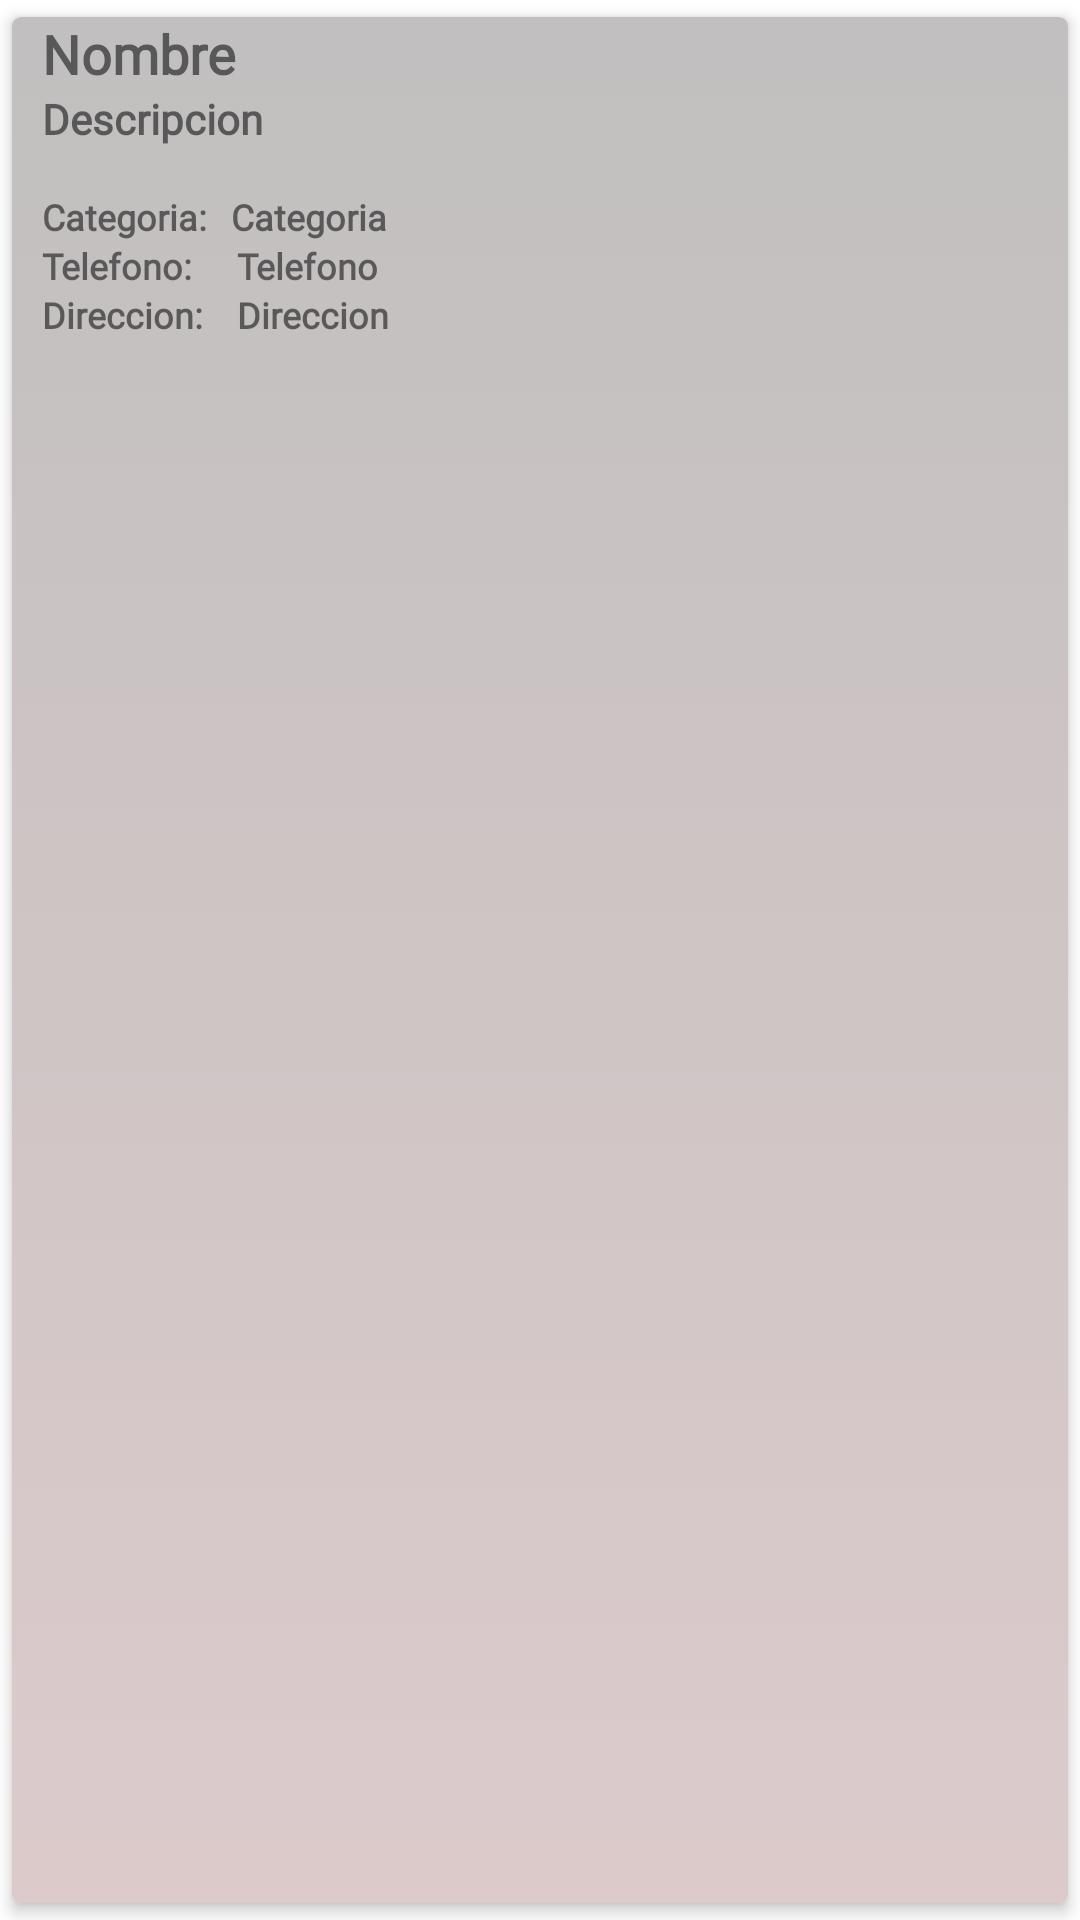

Android layout source for this screen:
<!-- AndroidManifest.xml: application theme Theme.SplashScreenApp -->
<!-- res/layout/custom_emprendimientos.xml -->
<?xml version="1.0" encoding="utf-8"?>
<androidx.cardview.widget.CardView
    xmlns:android="http://schemas.android.com/apk/res/android"
    android:layout_width="wrap_content"
    android:layout_height="wrap_content"
    xmlns:app="http://schemas.android.com/apk/res-auto"
    app:cardCornerRadius="3dp"
    app:cardElevation="3dp"
    app:cardUseCompatPadding="true">

    <RelativeLayout
        android:layout_width="399dp"
        android:layout_height="match_parent"
        android:background="@drawable/boton_superior">




        <TextView
            android:id="@+id/txtNombre"
            android:layout_width="wrap_content"
            android:layout_height="wrap_content"
            android:layout_marginStart="10dp"
            android:layout_marginLeft="10dp"

            android:text="Nombre"
            android:textSize="18sp"
            android:textStyle="bold"
            android:fontFamily="@font/bold"/>


        <TextView
            android:id="@+id/txtDescripcion"
            android:layout_width="wrap_content"
            android:layout_height="wrap_content"
            android:layout_marginStart="10dp"
            android:layout_marginLeft="10dp"
            android:text="@string/descripcion"
            android:textSize="14sp"
            android:textStyle="bold"
            android:layout_below="@+id/txtNombre"
            android:fontFamily="@font/light_italic"/>


        <TextView
            android:id="@+id/Categoriia"
            android:layout_width="wrap_content"
            android:layout_height="wrap_content"
            android:layout_marginStart="10dp"
            android:layout_marginLeft="10dp"
            android:layout_marginTop="15dp"
            android:text="Categoria:"
            android:textSize="12sp"
            android:textStyle="bold"
            android:layout_below="@+id/txtDescripcion"
            android:fontFamily="@font/light_italic"/>

        <TextView
            android:id="@+id/txtCategoria"
            android:layout_width="wrap_content"
            android:layout_height="wrap_content"
            android:layout_marginTop="15dp"
            android:layout_marginStart="8dp"
            android:layout_below="@+id/txtDescripcion"
            android:layout_marginLeft="8dp"
            android:layout_toEndOf="@+id/Categoriia"
            android:layout_toRightOf="@+id/Categoriia"
            android:text="@string/Categoria"
            android:textSize="12sp"
            android:textStyle="bold"
            android:fontFamily="@font/regular"/>


        <TextView
            android:id="@+id/Telefono"
            android:layout_width="wrap_content"
            android:layout_height="wrap_content"
            android:layout_marginStart="10dp"
            android:layout_marginLeft="10dp"
            android:text="Telefono:"
            android:textSize="12sp"
            android:textStyle="bold"
            android:layout_below="@+id/Categoriia"
            android:fontFamily="@font/light_italic"/>

        <TextView
            android:id="@+id/txtTelefono"
            android:layout_width="wrap_content"
            android:layout_height="wrap_content"
            android:layout_marginStart="10dp"
            android:layout_below="@+id/txtCategoria"
            android:layout_marginLeft="10dp"
            android:layout_toEndOf="@+id/Categoriia"
            android:layout_toRightOf="@+id/Categoriia"
            android:text="@string/Telefono"
            android:textSize="12sp"
            android:textStyle="bold"
            android:fontFamily="@font/regular"/>


        <TextView
            android:id="@+id/Direccion"
            android:layout_width="wrap_content"
            android:layout_height="wrap_content"
            android:layout_marginStart="10dp"
            android:layout_marginLeft="10dp"
            android:text="Direccion:"
            android:textSize="12sp"
            android:textStyle="bold"
            android:layout_below="@+id/Telefono"
            android:fontFamily="@font/light_italic"/>

        <TextView
            android:id="@+id/txtDireccion"
            android:layout_width="wrap_content"
            android:layout_height="wrap_content"
            android:layout_marginStart="10dp"
            android:layout_below="@+id/txtTelefono"
            android:layout_marginLeft="10dp"
            android:layout_toEndOf="@+id/Categoriia"
            android:layout_toRightOf="@+id/Categoriia"
            android:text="@string/Direccion"
            android:textSize="12sp"
            android:textStyle="bold"
            android:fontFamily="@font/regular"/>


    </RelativeLayout>

</androidx.cardview.widget.CardView>
<!-- resources referenced by this layout -->
<resources>
  <!-- drawable boton_superior (drawable) -->
  <?xml version="1.0" encoding="utf-8"?>
  <selector xmlns:android="http://schemas.android.com/apk/res/android">
  <item>
      <shape android:shape="rectangle">
          <gradient android:startColor="#C1BFBF" android:endColor="#B7CFB6B7" android:angle="270"/>
  
          <corners android:bottomLeftRadius="0dp" android:bottomRightRadius="0dp"/>
  
      </shape>
  </item>
  </selector>
  <string name="Categoria">Categoria</string>
  <string name="Direccion">Direccion</string>
  <string name="Telefono">Telefono</string>
  <string name="descripcion">Descripcion</string>
  <style name="Theme.SplashScreenApp" parent="Theme.MaterialComponents.DayNight.DarkActionBar">
          
          <item name="colorPrimary">@color/purple_500</item>
          <item name="colorPrimaryVariant">@color/purple_700</item>
          <item name="colorOnPrimary">#0C0C0C</item>
          
          <item name="colorSecondary">@color/teal_200</item>
          <item name="colorSecondaryVariant">@color/teal_700</item>
          <item name="colorOnSecondary">@color/black</item>
          
          <item name="android:statusBarColor" tools:targetApi="l">?attr/colorPrimaryVariant</item>
          
      </style>
  <color name="purple_500">#80000000</color> Botones y texto
  <color name="purple_700">#000000</color> Barra navegacion
  <color name="teal_200">#FF03DAC5</color>
  <color name="teal_700">#FF018786</color>
  <color name="black">#FF000000</color> texto
</resources>
